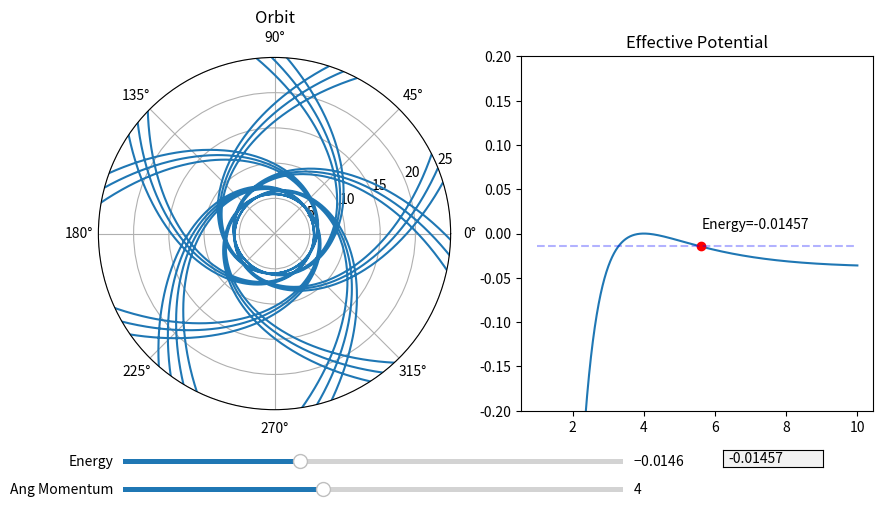
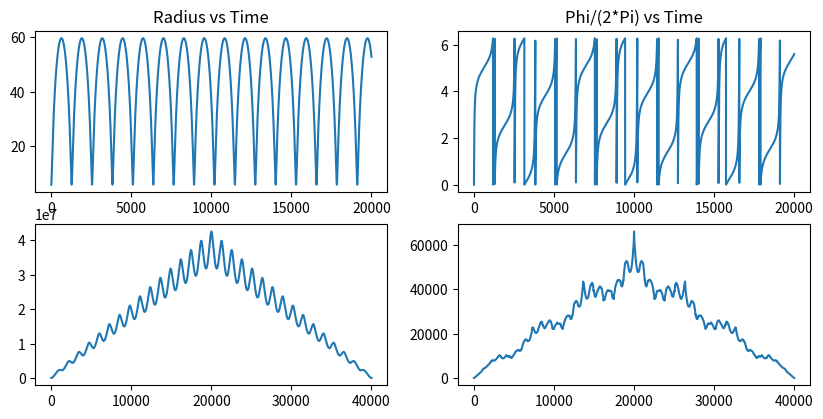
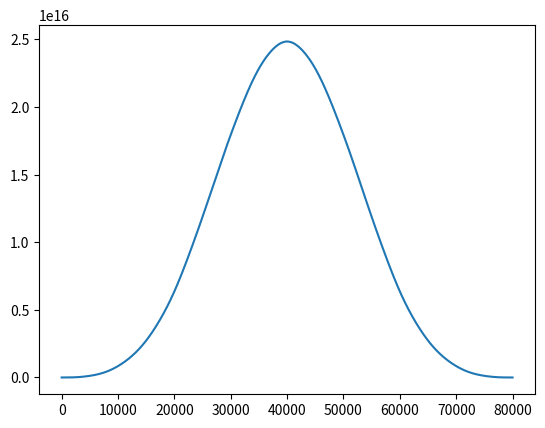

Reproduce these figures in Python, in order.
import matplotlib.pyplot as plt
import numpy as np
import sympy as sp
from scipy.integrate import odeint, solve_ivp
from scipy.optimize import newton
from matplotlib.widgets import Slider, TextBox
import matplotlib.gridspec as gridspec


# Start Time
t_i = 0
# End Time
t_f = 20000
# Step Interval = h
Step = 1
# Mass of massive body
M = 1
# Gravitational Constant
G = 1
# Angular Momentum
L = 4
# Energy
E = 0
# Array Size
size = (t_f - t_i)/Step
size = int(size)
# Time Array
Time = np.arange(t_i, t_f, Step)
# Initial radius
r_i = 5.6
# Initial radial velocity
rdot_i = 0
# Initial Phi
phi_i = 0


# Creating the effective potential function
r = sp.Symbol('r')
U_Eff = (-G*M/r + L**2/(2*r**2) - G*M*(L**2)/r**3)
U_Eff_Func = sp.lambdify(r, U_Eff)
Eff_Force = -sp.diff(U_Eff, r)
Eff_Force_Func = sp.lambdify(r, Eff_Force)
Phi_dot = L/r**2
Phi_dot_Func = sp.lambdify(r, Phi_dot)


# Plotting Effective Potential
x = np.linspace(1, 10, 1000)
y = np.zeros_like(x)
for i in range(y.size):
    y[i] = U_Eff_Func(x[i])


# Creating a line to represent particles energy
def energy_line(Radius):
    y1 = np.zeros_like(x)
    for i in range(x.size):
        y1[i] = U_Eff_Func(Radius)
    return y1


def root(r):
    return E + G*M/r - L**2/(2*r**2) + G*M*(L**2)/r**3 - (1/2) * rdot_i**2


# Integration method for solve_ivp
def deriv(t, y):
    return [y[1], Eff_Force_Func(y[0]), Phi_dot_Func(y[0])]


# Array of initial conditions
y0 = [r_i, rdot_i, phi_i]
# Array of solutions
sol = solve_ivp(deriv, y0=y0, t_span=[t_i, t_f], t_eval=Time, rtol=1e-8, atol=1e-8)
# Autocorrelation of radius
r_cor = np.correlate(sol.y[0], sol.y[0], 'full')
# Autocorrelation of phi
phi_cor = np.correlate(sol.y[2] % np.pi, sol.y[2] % np.pi, 'full')
# Crosscorrelation of radius and phi
c_cor = np.correlate(r_cor, phi_cor, 'full')


# Creates Plotting window
fig1 = plt.figure(num='Orbit Applet', figsize=(10, 5.625))
plt.subplots_adjust(bottom=.25)
spec1 = gridspec.GridSpec(ncols=2, nrows=1, figure=fig1)
# Plotting orbit
ax1 = fig1.add_subplot(spec1[0, 0], projection='polar')
ax1.set_title('Orbit')
orbit, = plt.polar(sol.y[2], sol.y[0])
plt.ylim(0, 25)
# Plotting Effective Potential
ax2 = fig1.add_subplot(spec1[0, 1])
ax2.set_title('Effective Potential')
a1, = plt.plot(x, y)
plt.ylim(-.2, .2)
# Adds periapsis on Effective Potential
a2, = plt.plot(r_i, U_Eff_Func(r_i), "or")
# Adds Energy Line on Effective Potential
a3, = plt.plot(x, energy_line(r_i), "--b", alpha=.3)
# Displays current Energy
ax2.text(r_i+.02, U_Eff_Func(r_i)+.02, 'Energy=' + str(int(U_Eff_Func(r_i)*(10**5))/(10**5)))
# Add slider for energy
ax_E = plt.axes([.15, .15, .5, .02], facecolor='lightgoldenrodyellow')
s_E = Slider(ax_E, 'Energy', -.05, .05, valinit=U_Eff_Func(r_i), valstep=.00001)
# Add slider for angular momentum
ax_L = plt.axes([.15, .1, .5, .02], facecolor='lightgoldenrodyellow')
s_L = Slider(ax_L, 'Ang Momentum', 0, 10, valinit=L, valstep=.01)
# Add text box to manually input initial radius
ax_text = plt.axes([.75, .15, .1, .03])
text_bot = TextBox(ax_text, ' ', initial=str(int(U_Eff_Func(r_i) * (10 ** 5)) / (10 ** 5)))


# Function to zoom in and out of orbit plot w/ scroll wheel
def zoom(ax, scale):
    def zoom_event(event):
        cur_ylim = ax.get_ylim()
        if event.button == 'up':
            scale_fac = 1/scale
        elif event.button == 'down':
            scale_fac = scale
        else:
            scale_fac = 1
        ax.set_ylim([0, cur_ylim[1]*scale_fac])
        plt.draw()

    fig = ax.get_figure()
    fig.canvas.mpl_connect('scroll_event', zoom_event)

    return zoom_event


f = zoom(ax1, 1.5)


# Function to update plots when energy is changed
def update_e(val):
    global E
    E = s_E.val
    global r_i
    r_i = newton(root, x0=4, maxiter=200, x1=10)
    global y0
    y0 = [r_i, rdot_i, phi_i]
    temp_sol = solve_ivp(deriv, y0=y0, t_span=[t_i, t_f], t_eval=Time, rtol=1e-8, atol=1e-8)
    orbit.set_data(temp_sol.y[2], temp_sol.y[0])
    a2.set_data(r_i, U_Eff_Func(r_i))
    a3.set_data(x, energy_line(r_i))
    del ax2.texts[-1]
    ax2.text(r_i + .02, U_Eff_Func(r_i) + .02, 'Energy=' + str(int(U_Eff_Func(r_i) * (10 ** 5)) / (10 ** 5)))
    text_bot.set_val(int(E * 10 ** 5) / 10 ** 5)
    fig1.canvas.draw_idle()


# Function to change angular momentum
def update_l(val):
    global L
    L = s_L.val
    global E
    E = s_E.val
    global r_i
    r_i = newton(root, x0=4, maxiter=200, x1=10)
    global U_Eff
    U_Eff = (-G * M / r + L ** 2 / (2 * r ** 2) - G * M * (L ** 2) / r ** 3)
    global U_Eff_Func
    U_Eff_Func = sp.lambdify(r, U_Eff)
    global Eff_Force
    Eff_Force = -sp.diff(U_Eff, r)
    global Eff_Force_Func
    Eff_Force_Func = sp.lambdify(r, Eff_Force)
    global Phi_dot
    Phi_dot = L / r ** 2
    global Phi_dot_Func
    Phi_dot_Func = sp.lambdify(r, Phi_dot)
    global y0
    y0 = [r_i, rdot_i, phi_i]
    temp_sol = solve_ivp(deriv, y0=y0, t_span=[t_i, t_f], t_eval=Time, rtol=1e-8, atol=1e-8)
    orbit.set_data(temp_sol.y[2], temp_sol.y[0])
    y = np.zeros_like(x)
    for i in range(y.size):
        y[i] = U_Eff_Func(x[i])
    a1.set_data(x, y)
    a2.set_data(r_i, U_Eff_Func(r_i))
    a3.set_data(x, energy_line(r_i))
    del ax2.texts[-1]
    ax2.text(r_i + .02, U_Eff_Func(r_i) + .02, 'Energy=' + str(int(E * (10 ** 5)) / (10 ** 5)))
    fig1.canvas.draw_idle()


# Function to update Energy from text box
def submit(text):
    s_E.set_val(eval(text))
    update_e(text)


# calls updating functions for sliders and text box
s_E.on_changed(update_e)
s_L.on_changed(update_l)
text_bot.on_submit(submit)


fig2 = plt.figure(num='Plots', figsize=(10, 5.625))
plt.subplots_adjust(bottom=.25)
spec2 = gridspec.GridSpec(ncols=2, nrows=2, figure=fig2)
bx1 = fig2.add_subplot(spec2[0, 0])
b1, = plt.plot(sol.t, sol.y[0])
bx1.set_title('Radius vs Time')
bx2 = fig2.add_subplot(spec2[0, 1])
b2, = plt.plot(sol.t, sol.y[2] % (2*np.pi))
bx2.set_title('Phi/(2*Pi) vs Time')
bx3 = fig2.add_subplot(spec2[1, 0])
b3, = plt.plot(r_cor)
bx4 = fig2.add_subplot(spec2[1, 1])
b4, = plt.plot(phi_cor)

fig3 = plt.figure()
plt.plot(c_cor)


plt.show()
